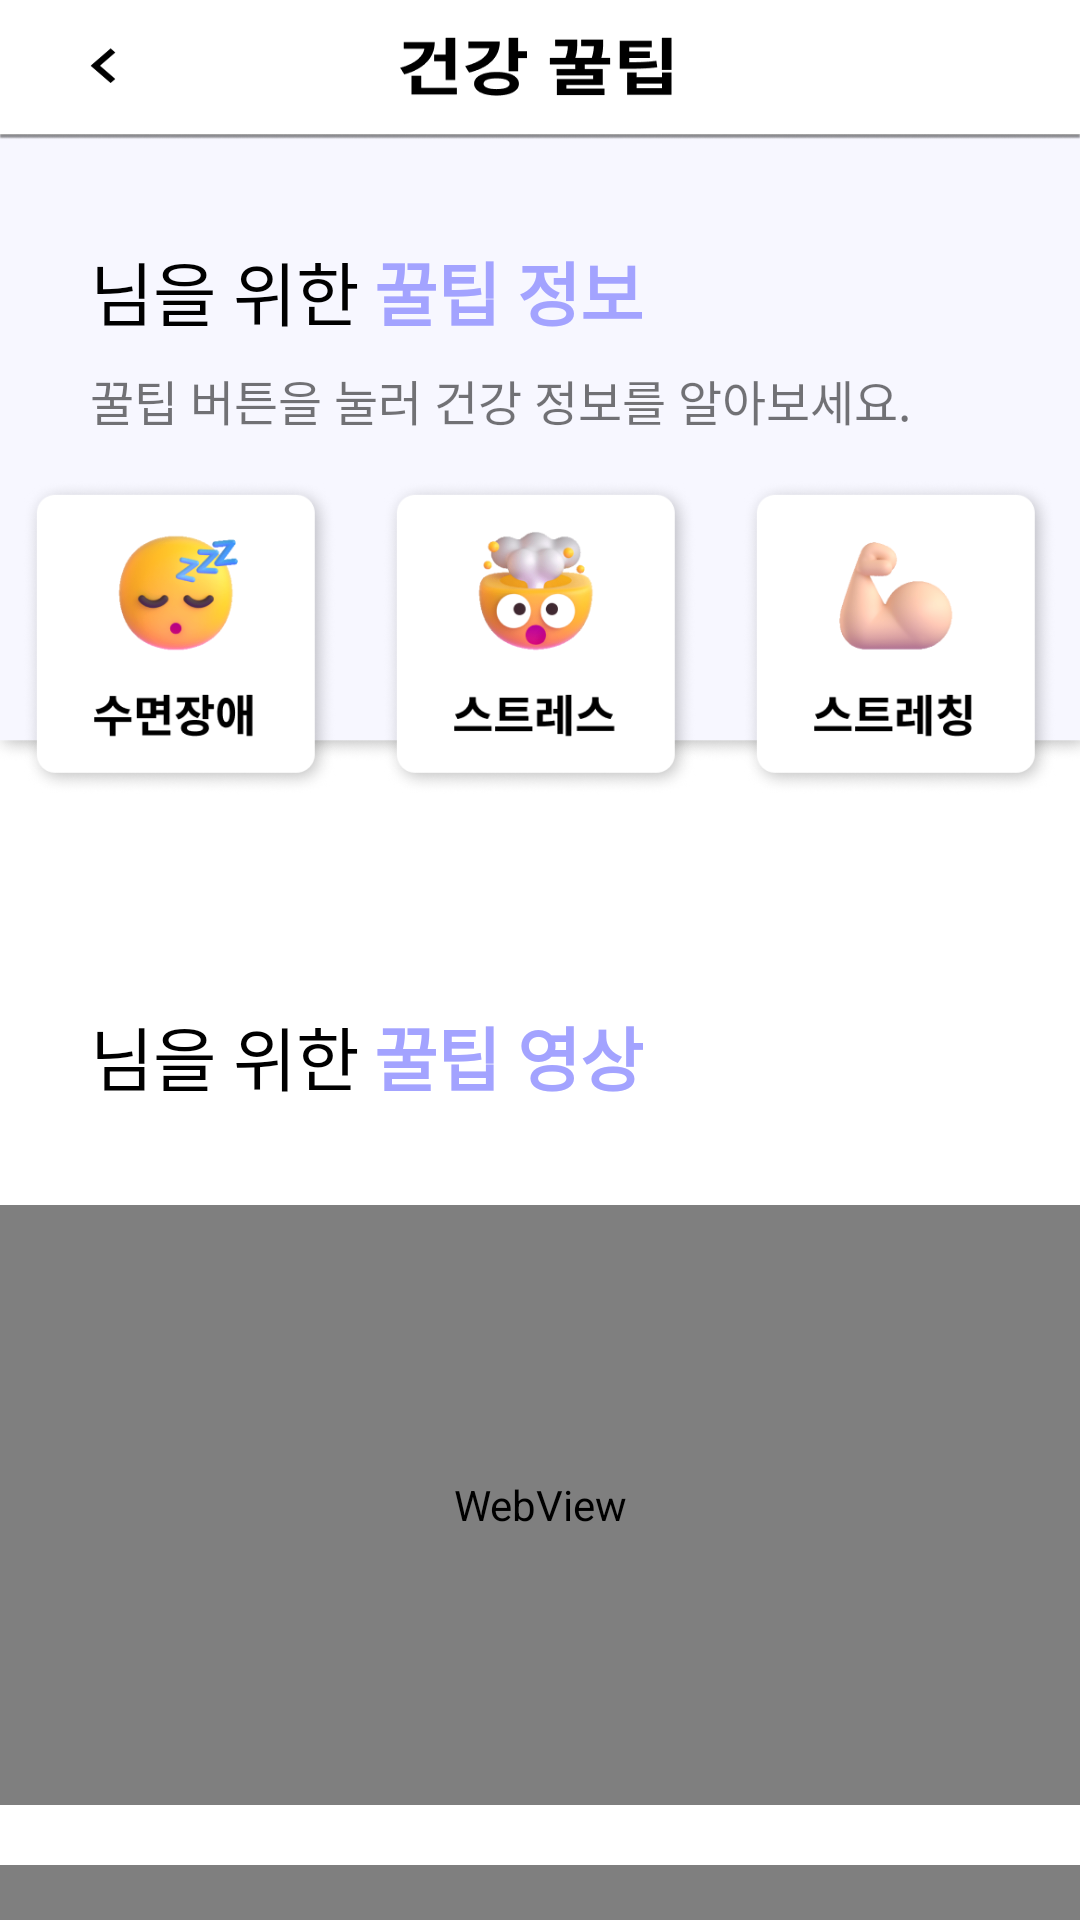

Here is an Android app screen rendered from its layout file. Give the layout XML and the strings, colors and styles it references.
<!-- AndroidManifest.xml: application theme Theme.Alimatest -->
<!-- res/layout/activity_health.xml -->
<LinearLayout xmlns:android="http://schemas.android.com/apk/res/android"
    xmlns:app="http://schemas.android.com/apk/res-auto"
    xmlns:tools="http://schemas.android.com/tools"
    android:layout_width="match_parent"
    android:layout_height="match_parent"
    android:orientation="vertical"
    android:background="@drawable/health_back"
    tools:context=".HealthActivity">

    <LinearLayout
        android:layout_width="match_parent"
        android:layout_height="50dp"
        android:orientation="horizontal">
        <Button
            android:id="@+id/backButton"
            android:layout_width="80dp"
            android:layout_height="50dp"
            android:background="#00ff0000"
            android:textStyle="bold"
            android:textSize="30dp"/>
    </LinearLayout>

    <LinearLayout
        android:layout_width="match_parent"
        android:layout_height="match_parent"
        android:orientation="vertical">

        <LinearLayout
            android:layout_width="wrap_content"
            android:layout_height="wrap_content"
            android:layout_marginTop="30dp"
            android:layout_marginLeft="30dp"
            android:layout_marginBottom="8dp">
            <TextView
                android:id="@+id/textView_name1"
                android:layout_width="wrap_content"
                android:layout_height="wrap_content"
                android:textColor="@color/black"
                android:textSize="23dp"
                android:text=""
                android:textStyle="bold"/>

            <TextView
                android:layout_width="wrap_content"
                android:layout_height="wrap_content"
                android:text="님을 위한"
                android:textColor="@color/black"
                android:textSize="23dp"/>

            <TextView
                android:layout_width="wrap_content"
                android:layout_height="wrap_content"
                android:layout_marginLeft="5dp"
                android:text="꿀팁 정보"
                android:textColor="@color/purple_main"
                android:textSize="23dp"
                android:textStyle="bold"/>
        </LinearLayout>

        <TextView
            android:id="@+id/textViewTip4"
            android:layout_width="wrap_content"
            android:layout_height="wrap_content"
            android:layout_marginLeft="30dp"
            android:layout_marginBottom="15dp"
            android:text="꿀팁 버튼을 눌러 건강 정보를 알아보세요."
            android:textSize="16dp"/>

        <LinearLayout
            android:layout_width="match_parent"
            android:layout_height="wrap_content"
            android:orientation="horizontal"
            android:gravity="center_horizontal">

            <ImageButton
                android:id="@+id/sleepingBtn"
                android:layout_width="105dp"
                android:layout_height="105dp"
                android:background="@drawable/sleeping" />

            <ImageButton
                android:id="@+id/stressBtn"
                android:layout_width="105dp"
                android:layout_height="105dp"
                android:layout_marginLeft="15dp"
                android:background="@drawable/stress"/>

            <ImageButton
                android:id="@+id/stretchingBtn"
                android:layout_width="105dp"
                android:layout_height="105dp"
                android:layout_marginLeft="15dp"
                android:background="@drawable/stretching"/>
        </LinearLayout>

        <LinearLayout
            android:layout_width="wrap_content"
            android:layout_height="wrap_content"
            android:layout_marginTop="70dp"
            android:layout_marginLeft="30dp"
            android:layout_marginBottom="8dp">
            <TextView
                android:id="@+id/textView_name2"
                android:layout_width="wrap_content"
                android:layout_height="wrap_content"
                android:textColor="@color/black"
                android:textSize="23dp"
                android:text=""
                android:textStyle="bold"/>

            <TextView
                android:layout_width="wrap_content"
                android:layout_height="wrap_content"
                android:text="님을 위한"
                android:textColor="@color/black"
                android:textSize="23dp"/>

            <TextView
                android:layout_width="wrap_content"
                android:layout_height="wrap_content"
                android:layout_marginLeft="5dp"
                android:text="꿀팁 영상"
                android:textColor="@color/purple_main"
                android:textSize="23dp"
                android:textStyle="bold"/>

            <ProgressBar
                android:id="@+id/progressBar"
                android:layout_width="35dp"
                android:layout_height="35dp"
                android:layout_marginLeft="15dp"
                android:layout_centerInParent="true"
                android:visibility="gone"/>
        </LinearLayout>

        <ScrollView
            android:layout_width="380dp"
            android:layout_height="340dp"
            android:layout_gravity="center">
            <LinearLayout
                android:layout_width="wrap_content"
                android:layout_height="wrap_content"
                android:orientation="vertical"
                android:layout_marginTop="25dp"
                tools:ignore="WebViewLayout">
                <WebView
                    android:id="@+id/webViewTip1"
                    android:layout_width="380dp"
                    android:layout_height="200dp"
                    tools:ignore="WebViewLayout"/>

                <WebView
                    android:id="@+id/webViewTip2"
                    android:layout_width="380dp"
                    android:layout_height="200dp"
                    android:layout_marginTop="20dp"
                    android:layout_marginBottom="20dp"/>

            </LinearLayout>
        </ScrollView>

    </LinearLayout>
</LinearLayout>
<!-- resources referenced by this layout -->
<resources>
  <color name="black">#FF000000</color>
  <color name="purple_main">#A3A3FF</color>
  <!-- drawable health_back: png bitmap (drawable, 22509 bytes) -->
  <!-- drawable sleeping: png bitmap (drawable, 52116 bytes) -->
  <!-- drawable stress: png bitmap (drawable, 52351 bytes) -->
  <!-- drawable stretching: png bitmap (drawable, 41318 bytes) -->
  <style name="Theme.Alimatest" parent="Base.Theme.Alimatest" />
  <style name="Base.Theme.Alimatest" parent="Theme.AppCompat.Light">
          
          
          <item name="windowNoTitle">true</item>
      </style>
</resources>
